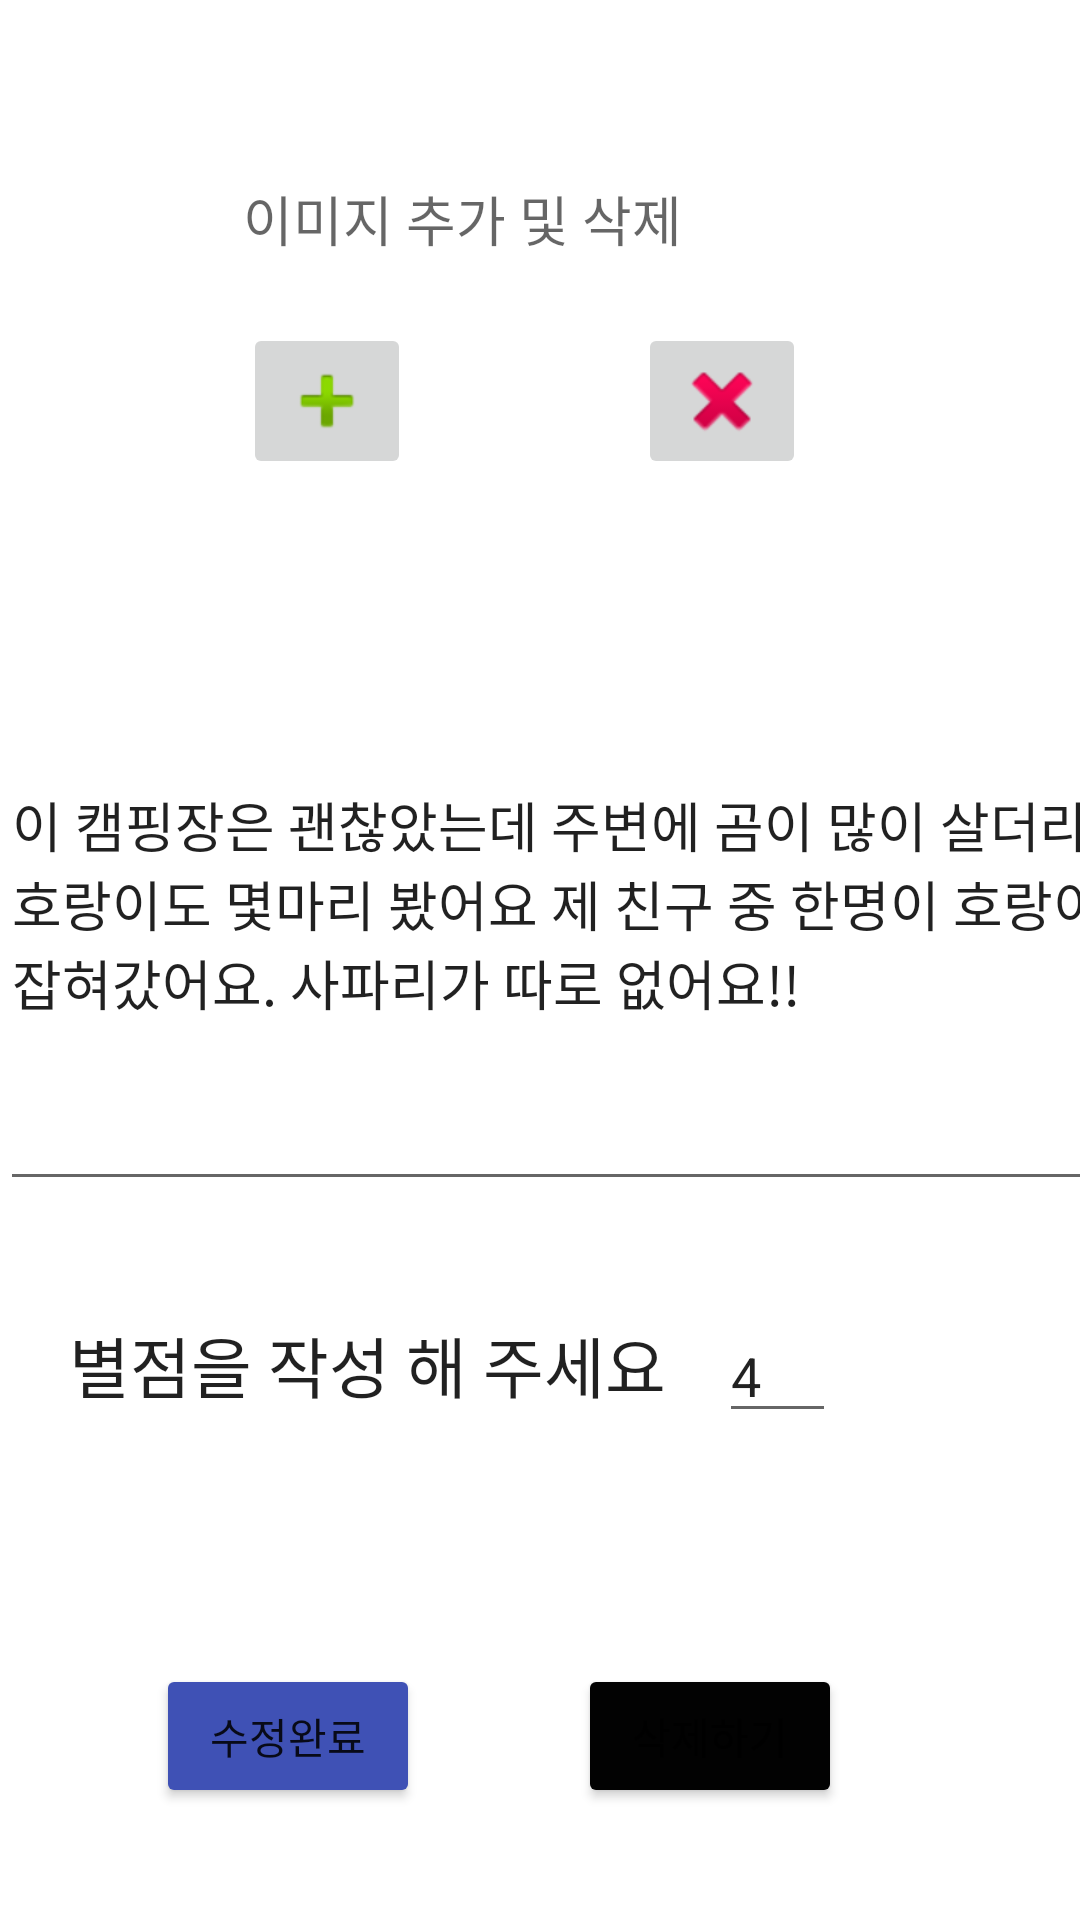

Reconstruct the res/layout file that produces this screen, plus the resources it refers to.
<!-- AndroidManifest.xml: application theme Theme.CampLogin -->
<!-- res/layout/activity_review_modify.xml -->
<?xml version="1.0" encoding="utf-8"?>
<androidx.constraintlayout.widget.ConstraintLayout xmlns:android="http://schemas.android.com/apk/res/android"
    xmlns:app="http://schemas.android.com/apk/res-auto"
    xmlns:tools="http://schemas.android.com/tools"
    android:layout_width="match_parent"
    android:layout_height="match_parent"
    tools:context=".ReviewModifyActivity">

    <TextView
        android:id="@+id/textView5"
        android:layout_width="217dp"
        android:layout_height="39dp"
        android:text="별점을 작성 해 주세요"
        android:textAppearance="@style/TextAppearance.AppCompat.Large"
        app:layout_constraintBottom_toBottomOf="parent"
        app:layout_constraintEnd_toEndOf="parent"
        app:layout_constraintHorizontal_bias="0.16"
        app:layout_constraintStart_toStartOf="parent"
        app:layout_constraintTop_toTopOf="parent"
        app:layout_constraintVertical_bias="0.73" />

    <Button
        android:id="@+id/reviewModifyFinishButton"
        android:layout_width="wrap_content"
        android:layout_height="wrap_content"
        android:text="수정완료"
        app:backgroundTint="#3F51B5"
        app:layout_constraintBottom_toBottomOf="parent"
        app:layout_constraintEnd_toEndOf="parent"
        app:layout_constraintHorizontal_bias="0.191"
        app:layout_constraintStart_toStartOf="parent"
        app:layout_constraintTop_toTopOf="parent"
        app:layout_constraintVertical_bias="0.937" />

    <ImageButton
        android:id="@+id/reviewModifyImagePlusButton"
        android:layout_width="wrap_content"
        android:layout_height="wrap_content"
        app:layout_constraintBottom_toBottomOf="parent"
        app:layout_constraintEnd_toEndOf="parent"
        app:layout_constraintHorizontal_bias="0.266"
        app:layout_constraintStart_toStartOf="parent"
        app:layout_constraintTop_toTopOf="parent"
        app:layout_constraintVertical_bias="0.183"
        app:srcCompat="@android:drawable/ic_input_add" />

    <ImageButton
        android:id="@+id/reviewImageModifyDeleteButton"
        android:layout_width="wrap_content"
        android:layout_height="wrap_content"
        app:layout_constraintBottom_toBottomOf="parent"
        app:layout_constraintEnd_toEndOf="parent"
        app:layout_constraintHorizontal_bias="0.7"
        app:layout_constraintStart_toStartOf="parent"
        app:layout_constraintTop_toTopOf="parent"
        app:layout_constraintVertical_bias="0.183"
        app:srcCompat="@android:drawable/ic_delete" />

    <EditText
        android:id="@+id/campScoreModifyText"
        android:layout_width="39dp"
        android:layout_height="39dp"
        android:ems="10"
        android:inputType="textPersonName"
        android:text="4"
        app:layout_constraintBottom_toBottomOf="parent"
        app:layout_constraintEnd_toEndOf="parent"
        app:layout_constraintHorizontal_bias="0.747"
        app:layout_constraintStart_toStartOf="parent"
        app:layout_constraintTop_toTopOf="parent"
        app:layout_constraintVertical_bias="0.73" />

    <EditText
        android:id="@+id/reviewModifyText"
        android:layout_width="412dp"
        android:layout_height="201dp"
        android:hint="리뷰를 남겨주세요"
        android:text="이 캠핑장은 괜찮았는데 주변에 곰이 많이 살더라구요 호랑이도 몇마리 봤어요 제 친구 중 한명이 호랑이한테 잡혀갔어요. 사파리가 따로 없어요!!"
        app:layout_constraintBottom_toBottomOf="parent"
        app:layout_constraintEnd_toEndOf="parent"
        app:layout_constraintHorizontal_bias="0.0"
        app:layout_constraintStart_toStartOf="parent"
        app:layout_constraintTop_toTopOf="parent"
        app:layout_constraintVertical_bias="0.454" />

    <TextView
        android:id="@+id/textView8"
        android:layout_width="188dp"
        android:layout_height="30dp"
        android:text="이미지 추가 및 삭제"
        android:textAppearance="@style/TextAppearance.AppCompat.Medium"
        app:layout_constraintBottom_toBottomOf="parent"
        app:layout_constraintEnd_toEndOf="parent"
        app:layout_constraintHorizontal_bias="0.47"
        app:layout_constraintStart_toStartOf="parent"
        app:layout_constraintTop_toTopOf="parent"
        app:layout_constraintVertical_bias="0.098" />

    <Button
        android:id="@+id/reviewDeleteButton"
        android:layout_width="wrap_content"
        android:layout_height="wrap_content"
        android:text="삭제하기"
        app:backgroundTint="#020202"
        app:layout_constraintBottom_toBottomOf="parent"
        app:layout_constraintEnd_toEndOf="parent"
        app:layout_constraintHorizontal_bias="0.708"
        app:layout_constraintStart_toStartOf="parent"
        app:layout_constraintTop_toTopOf="parent"
        app:layout_constraintVertical_bias="0.937" />
</androidx.constraintlayout.widget.ConstraintLayout>
<!-- resources referenced by this layout -->
<resources>
  <style name="Theme.CampLogin" parent="Theme.MaterialComponents.DayNight.DarkActionBar">
          
          <item name="colorPrimary">@color/purple_500</item>
          <item name="colorPrimaryVariant">@color/purple_700</item>
          <item name="colorOnPrimary">@color/white</item>
          
          <item name="colorSecondary">@color/teal_200</item>
          <item name="colorSecondaryVariant">@color/teal_700</item>
          <item name="colorOnSecondary">@color/black</item>
          
          <item name="android:statusBarColor" tools:targetApi="l">?attr/colorPrimaryVariant</item>
          
      </style>
  <!-- not gathered from this repository: default colours our renderer supplied (Android Studio template values) -->
  <color name="purple_500">#FF6200EE</color>
  <color name="purple_700">#FF3700B3</color>
  <color name="teal_200">#FF03DAC5</color>
  <color name="teal_700">#FF018786</color>
  <color name="black">#FF000000</color>
  <color name="white">#FFFFFFFF</color>
</resources>
